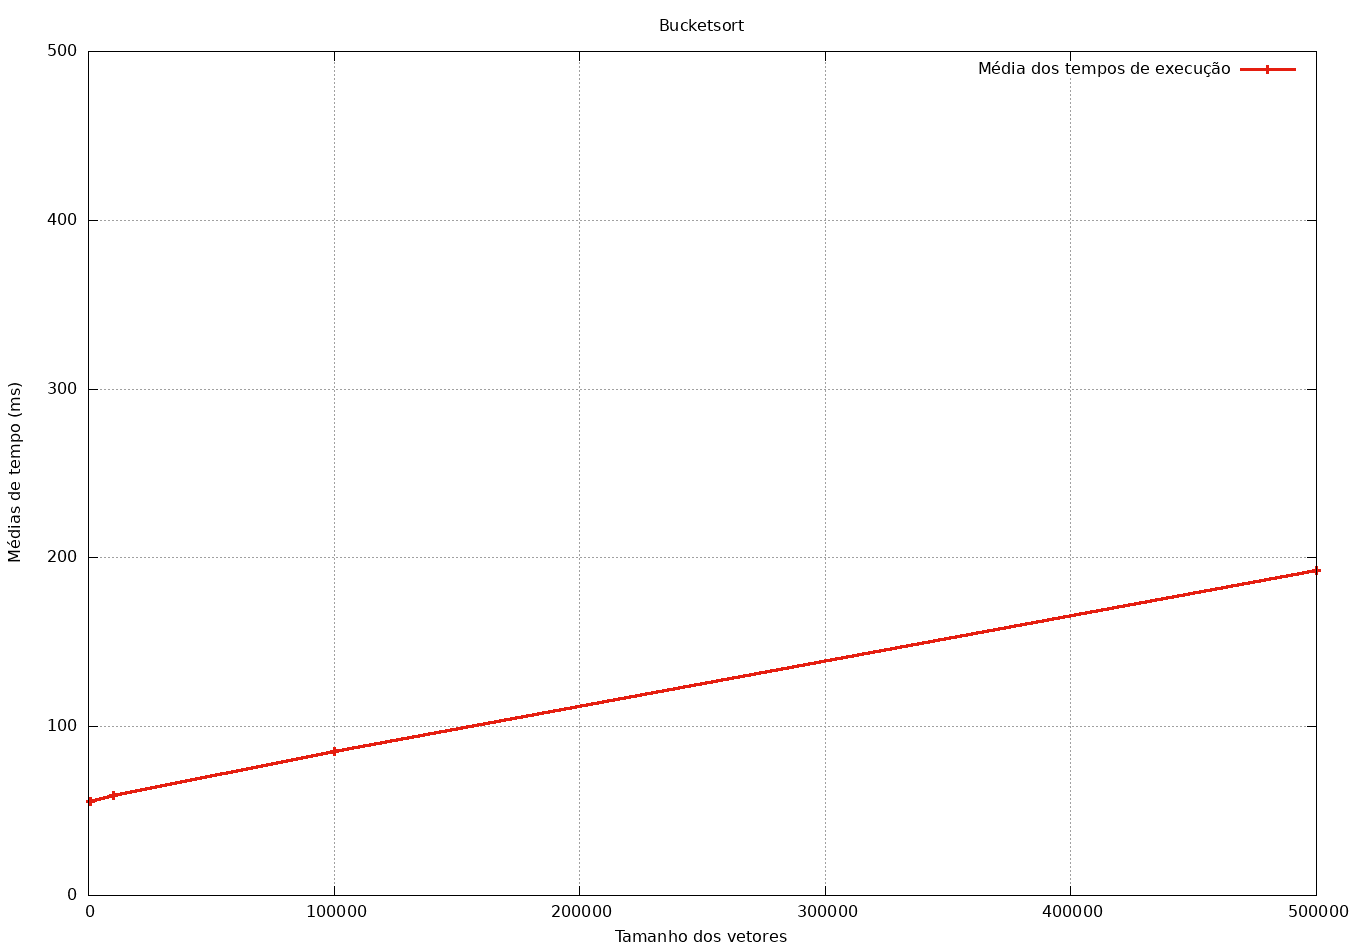

Data behind this chart, as committed beside it:
#Tamanho do Vetor, Tempo de Execução (ms)
1000, 55.9
10000, 59.5
100000, 85.21
500000, 192.6
